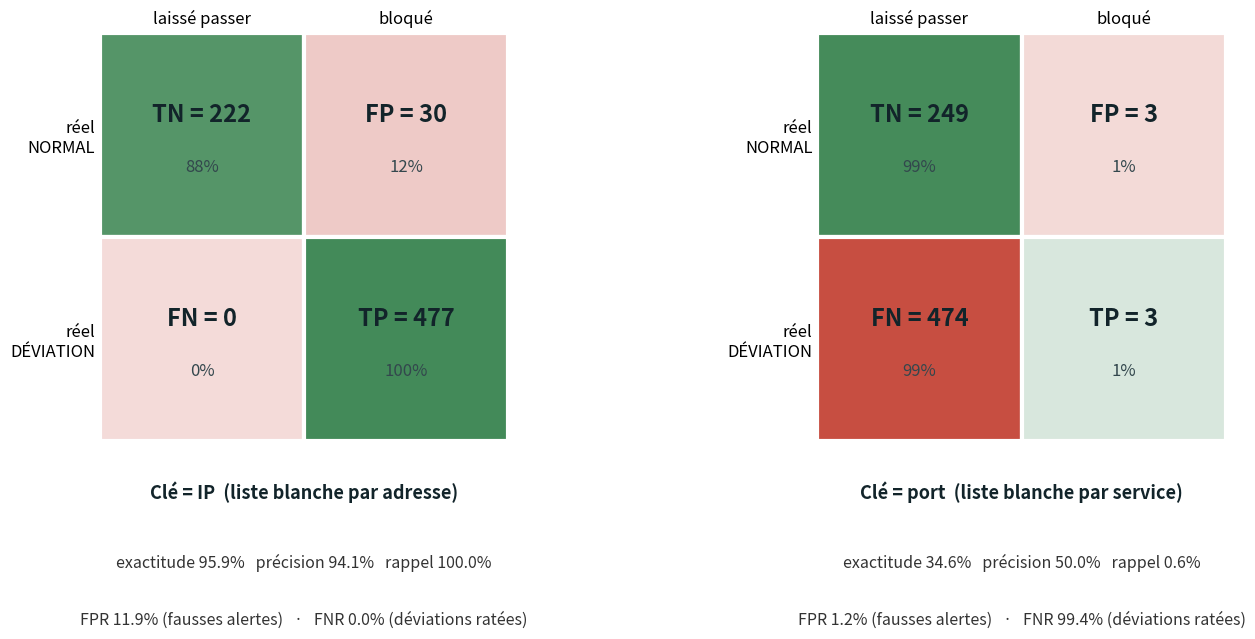

The matplotlib source for this figure: (Note: this script raises an exception after producing the figure.)
#!/usr/bin/env python3
"""Image : deux matrices de confusion (bout en bout) — IP vs port. Colorées."""
import matplotlib; matplotlib.use("Agg")
import matplotlib.pyplot as plt
from matplotlib.patches import Rectangle

# (label, TN, FP, FN, TP, acc, prec, rec, FPR, FNR)
DATA = [
    ("Clé = IP  (liste blanche par adresse)",  222, 30,   0, 477, 95.9, 94.1, 100.0, 11.9,  0.0),
    ("Clé = port  (liste blanche par service)", 249,  3, 474,   3, 34.6, 50.0,   0.6,  1.2, 99.4),
]
GREEN, RED = "#2e7d46", "#c0392b"


def cell_color(kind, n, rowtot):
    frac = 0.18 + 0.72 * (n / rowtot if rowtot else 0)
    base = GREEN if kind == "ok" else RED
    r, g, b = tuple(int(base[i:i+2], 16) / 255 for i in (1, 3, 5))
    # éclaircir vers le blanc selon (1-frac)
    return (r + (1-r)*(1-frac), g + (1-g)*(1-frac), b + (1-b)*(1-frac))


fig, axes = plt.subplots(1, 2, figsize=(13.5, 5.6))
for ax, (lbl, TN, FP, FN, TP, acc, prec, rec, fpr, fnr) in zip(axes, DATA):
    rn, rd = TN + FP, FN + TP                     # totaux de ligne
    # cellules : [ [TN(ok), FP(err)], [FN(err), TP(ok)] ]
    cells = [[("ok", TN, "TN", rn), ("err", FP, "FP", rn)],
             [("err", FN, "FN", rd), ("ok", TP, "TP", rd)]]
    for i in range(2):
        for j in range(2):
            kind, n, name, rt = cells[i][j]
            ax.add_patch(Rectangle((j, 1-i), 1, 1, facecolor=cell_color(kind, n, rt),
                                    edgecolor="white", linewidth=3))
            ax.text(j+0.5, 1-i+0.60, f"{name} = {n}", ha="center", va="center",
                    fontsize=17, fontweight="bold", color="#12242a")
            ax.text(j+0.5, 1-i+0.34, f"{100*n/rt:.0f}%" if rt else "—", ha="center",
                    va="center", fontsize=12, color="#33474d")
    ax.set_xlim(0, 2); ax.set_ylim(0, 2); ax.set_aspect("equal")
    ax.set_xticks([0.5, 1.5]); ax.set_xticklabels(["laissé passer", "bloqué"], fontsize=12)
    ax.set_yticks([1.5, 0.5]); ax.set_yticklabels(["réel\nNORMAL", "réel\nDÉVIATION"], fontsize=12)
    ax.xaxis.tick_top(); ax.tick_params(length=0)
    for s in ax.spines.values():
        s.set_visible(False)
    ax.text(1, -0.28, lbl, ha="center", fontsize=13, fontweight="bold", color="#12242a")
    ax.text(1, -0.62,
            f"exactitude {acc}%   précision {prec}%   rappel {rec}%",
            ha="center", fontsize=11.5, color="#333")
    ax.text(1, -0.90,
            f"FPR {fpr}% (fausses alertes)   ·   FNR {fnr}% (déviations ratées)",
            ha="center", fontsize=11.5, color="#333")

plt.tight_layout(pad=1.2)
plt.subplots_adjust(bottom=0.20, wspace=0.35)
fig.savefig("/home/kali/Desktop/confusion_bout_en_bout.png", dpi=300,
            bbox_inches="tight", facecolor="white")
print("ok confusion_bout_en_bout.png")
